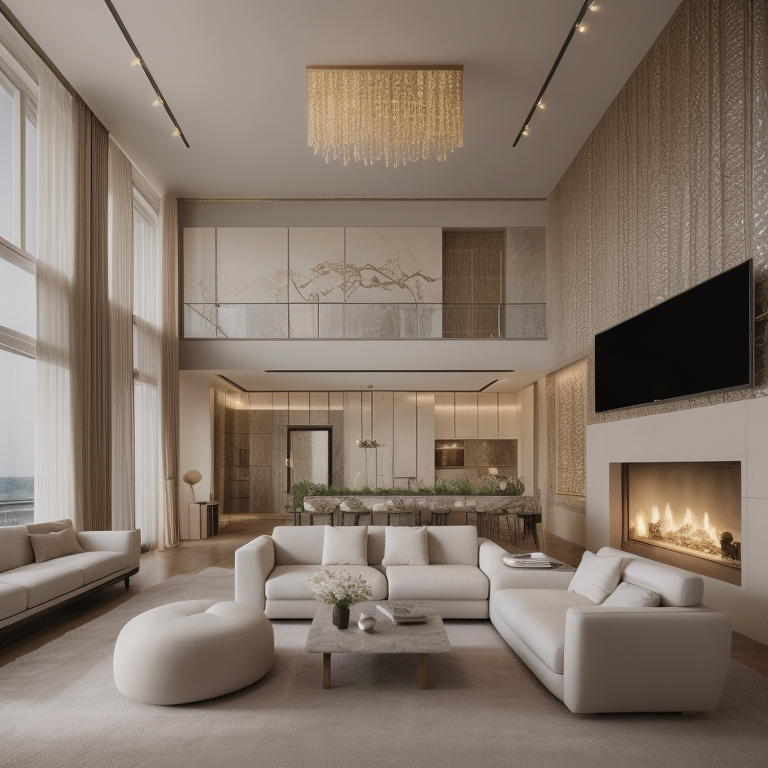
Generation parameters embedded in this image by InvokeAI (PNG metadata text chunk, JSON):
{"app_version":"3.3.0post1","generation_mode":"txt2img","positive_prompt":"mansion, luxory, gangsta, <lora:gdmintlora:1> luxury modern interior design","negative_prompt":"","width":768,"height":768,"seed":506698145,"rand_device":"cuda","cfg_scale":4.0,"steps":24,"scheduler":"ddpm","clip_skip":2,"model":{"model_name":"fmlIsThatReal_v03b","base_model":"sd-1","model_type":"main"},"controlnets":[],"ipAdapters":[],"t2iAdapters":[],"loras":[{"lora":{"model_name":"gdmintlora","base_model":"sd-1"},"weight":0.75}]}